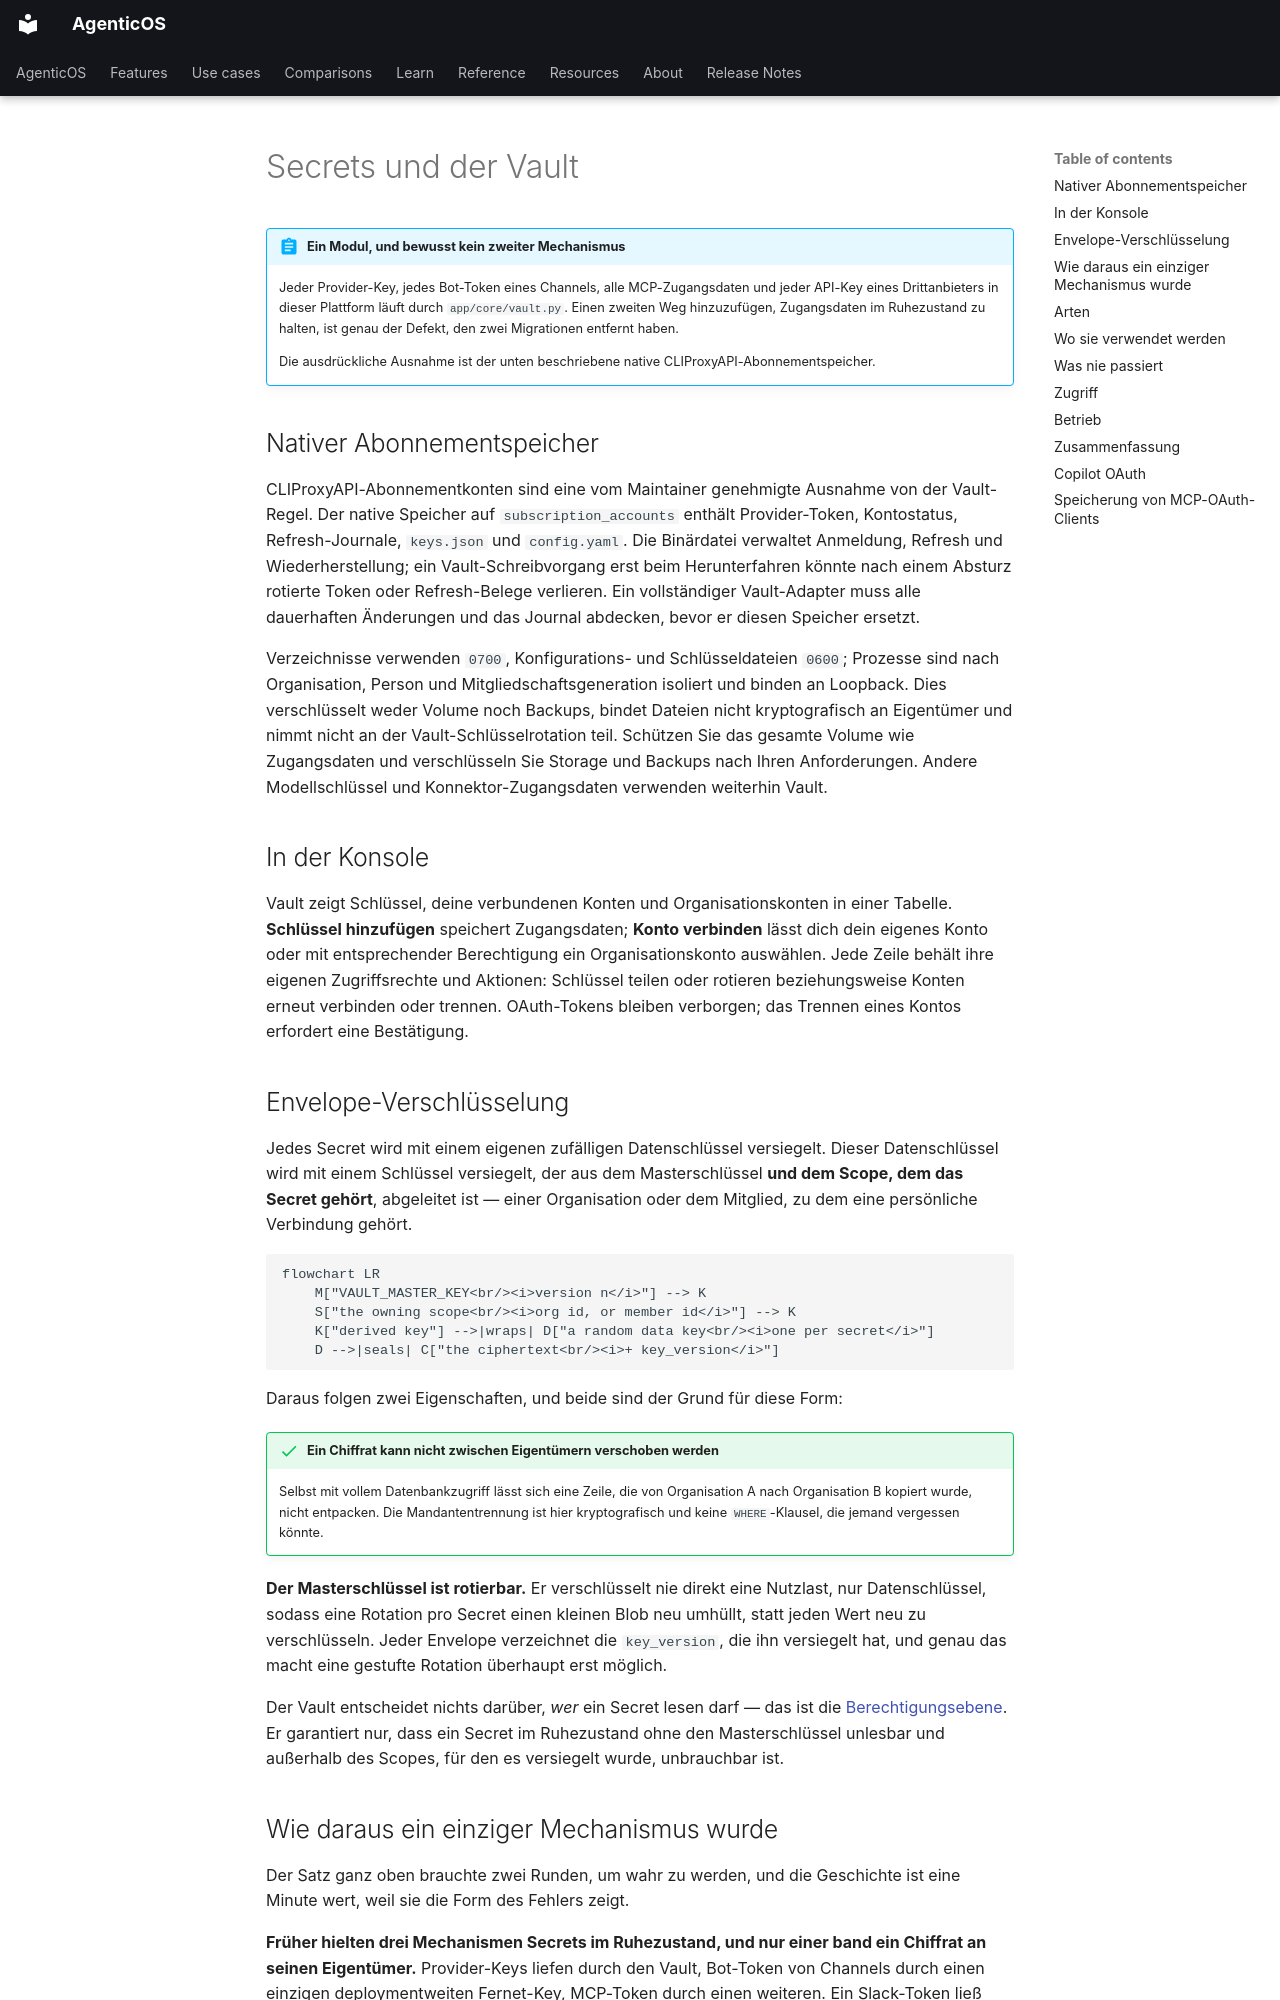

repository: vstorm-co/agenticos · page: secrets.de/index.html · generator: mkdocs

---
source_sha: "62a1e2196945"
---

# Secrets und der Vault { #secrets-and-the-vault }

!!! abstract "Ein Modul, und bewusst kein zweiter Mechanismus"

    Jeder Provider-Key, jedes Bot-Token eines Channels, alle MCP-Zugangsdaten und
    jeder API-Key eines Drittanbieters in dieser Plattform läuft durch
    `app/core/vault.py`. Einen zweiten Weg hinzuzufügen, Zugangsdaten im
    Ruhezustand zu halten, ist genau der Defekt, den zwei Migrationen entfernt
    haben.

    Die ausdrückliche Ausnahme ist der unten beschriebene native CLIProxyAPI-Abonnementspeicher.

## Nativer Abonnementspeicher { #native-subscription-store }

CLIProxyAPI-Abonnementkonten sind eine vom Maintainer genehmigte Ausnahme von der Vault-Regel. Der native Speicher auf `subscription_accounts` enthält Provider-Token, Kontostatus, Refresh-Journale, `keys.json` und `config.yaml`. Die Binärdatei verwaltet Anmeldung, Refresh und Wiederherstellung; ein Vault-Schreibvorgang erst beim Herunterfahren könnte nach einem Absturz rotierte Token oder Refresh-Belege verlieren. Ein vollständiger Vault-Adapter muss alle dauerhaften Änderungen und das Journal abdecken, bevor er diesen Speicher ersetzt.

Verzeichnisse verwenden `0700`, Konfigurations- und Schlüsseldateien `0600`; Prozesse sind nach Organisation, Person und Mitgliedschaftsgeneration isoliert und binden an Loopback. Dies verschlüsselt weder Volume noch Backups, bindet Dateien nicht kryptografisch an Eigentümer und nimmt nicht an der Vault-Schlüsselrotation teil. Schützen Sie das gesamte Volume wie Zugangsdaten und verschlüsseln Sie Storage und Backups nach Ihren Anforderungen. Andere Modellschlüssel und Konnektor-Zugangsdaten verwenden weiterhin Vault.

## In der Konsole { #in-the-console }

Vault zeigt Schlüssel, deine verbundenen Konten und Organisationskonten in einer Tabelle. **Schlüssel hinzufügen** speichert Zugangsdaten; **Konto verbinden** lässt dich dein eigenes Konto oder mit entsprechender Berechtigung ein Organisationskonto auswählen. Jede Zeile behält ihre eigenen Zugriffsrechte und Aktionen: Schlüssel teilen oder rotieren beziehungsweise Konten erneut verbinden oder trennen. OAuth-Tokens bleiben verborgen; das Trennen eines Kontos erfordert eine Bestätigung.

## Envelope-Verschlüsselung { #envelope-encryption }

Jedes Secret wird mit einem eigenen zufälligen Datenschlüssel versiegelt. Dieser
Datenschlüssel wird mit einem Schlüssel versiegelt, der aus dem Masterschlüssel
**und dem Scope, dem das Secret gehört**, abgeleitet ist — einer Organisation
oder dem Mitglied, zu dem eine persönliche Verbindung gehört.

```mermaid
flowchart LR
    M["VAULT_MASTER_KEY<br/><i>version n</i>"] --> K
    S["the owning scope<br/><i>org id, or member id</i>"] --> K
    K["derived key"] -->|wraps| D["a random data key<br/><i>one per secret</i>"]
    D -->|seals| C["the ciphertext<br/><i>+ key_version</i>"]
```

Daraus folgen zwei Eigenschaften, und beide sind der Grund für diese Form:

!!! success "Ein Chiffrat kann nicht zwischen Eigentümern verschoben werden"

    Selbst mit vollem Datenbankzugriff lässt sich eine Zeile, die von
    Organisation A nach Organisation B kopiert wurde, nicht entpacken. Die
    Mandantentrennung ist hier kryptografisch und keine `WHERE`-Klausel, die
    jemand vergessen könnte.

**Der Masterschlüssel ist rotierbar.** Er verschlüsselt nie direkt eine Nutzlast,
nur Datenschlüssel, sodass eine Rotation pro Secret einen kleinen Blob neu
umhüllt, statt jeden Wert neu zu verschlüsseln. Jeder Envelope verzeichnet die
`key_version`, die ihn versiegelt hat, und genau das macht eine gestufte Rotation
überhaupt erst möglich.

Der Vault entscheidet nichts darüber, *wer* ein Secret lesen darf — das ist die
[Berechtigungsebene](permissions.md). Er garantiert nur, dass ein Secret im
Ruhezustand ohne den Masterschlüssel unlesbar und außerhalb des Scopes, für den
es versiegelt wurde, unbrauchbar ist.
